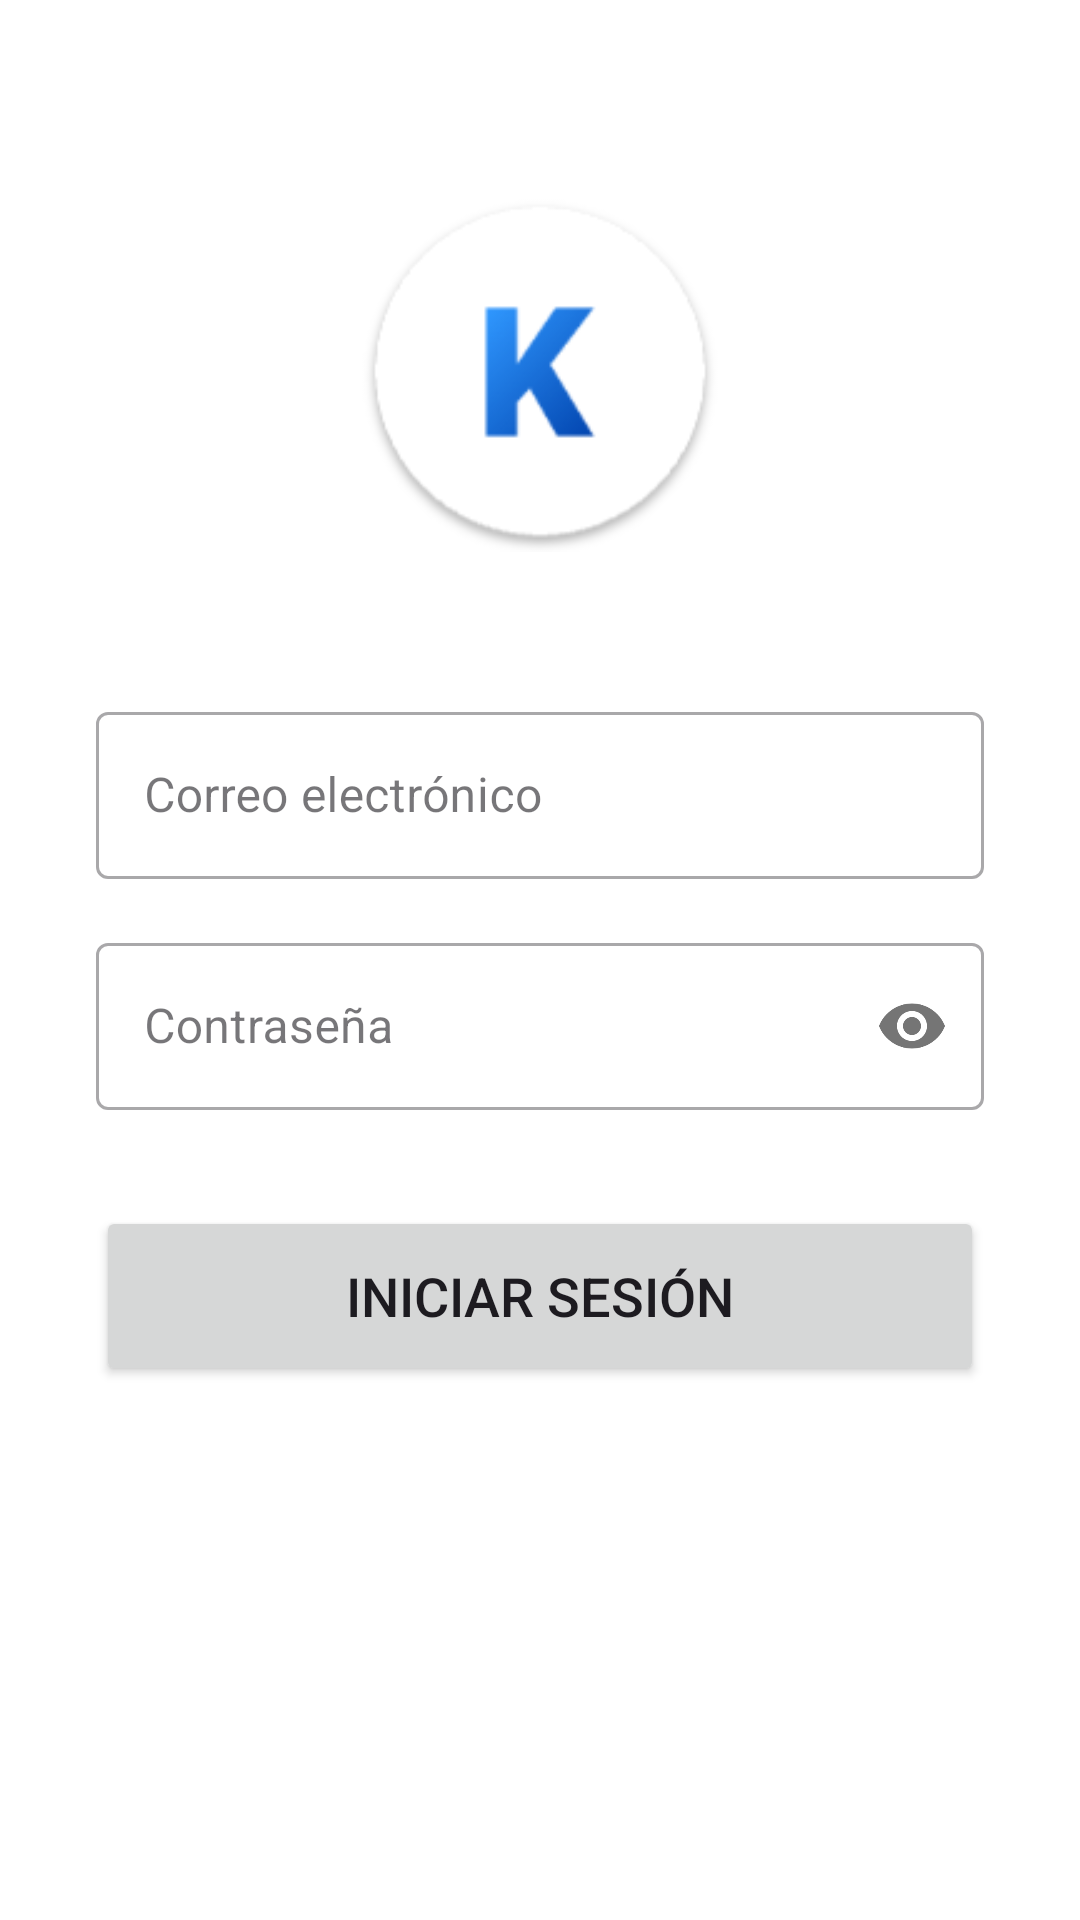

Layout XML and referenced resources for this Android screen:
<!-- AndroidManifest.xml: application theme Theme.KedoApp -->
<!-- res/layout/activity_auth.xml -->
<?xml version="1.0" encoding="utf-8"?>
<ScrollView xmlns:android="http://schemas.android.com/apk/res/android"
    xmlns:app="http://schemas.android.com/apk/res-auto"
    android:layout_width="match_parent"
    android:layout_height="match_parent"
    android:fillViewport="true"
    android:background="@color/white">

    <androidx.constraintlayout.widget.ConstraintLayout
        android:layout_width="match_parent"
        android:layout_height="wrap_content"
        android:padding="32dp">

        <ImageView
            android:id="@+id/ivLogoAuth"
            android:layout_width="120dp"
            android:layout_height="120dp"
            android:layout_marginTop="32dp"
            android:src="@mipmap/ic_launcher"
            app:layout_constraintEnd_toEndOf="parent"
            app:layout_constraintStart_toStartOf="parent"
            app:layout_constraintTop_toTopOf="parent" />

        <com.google.android.material.button.MaterialButtonToggleGroup
            android:id="@+id/toggleGroupAuth"
            android:layout_width="match_parent"
            android:layout_height="wrap_content"
            android:layout_marginTop="32dp"
            app:singleSelection="true"
            app:selectionRequired="true"
            app:checkedButton="@+id/btnLoginTab"
            app:layout_constraintTop_toBottomOf="@id/ivLogoAuth">

            <Button
                android:id="@+id/btnLoginTab"
                style="@style/Widget.MaterialComponents.Button.OutlinedButton"
                android:layout_width="0dp"
                android:layout_height="wrap_content"
                android:layout_weight="1"
                android:text="Entrar" />

            <Button
                android:id="@+id/btnRegisterTab"
                style="@style/Widget.MaterialComponents.Button.OutlinedButton"
                android:layout_width="0dp"
                android:layout_height="wrap_content"
                android:layout_weight="1"
                android:text="Crear Cuenta" />
        </com.google.android.material.button.MaterialButtonToggleGroup>

        <LinearLayout
            android:id="@+id/layoutRegistroExtra"
            android:layout_width="match_parent"
            android:layout_height="wrap_content"
            android:layout_marginTop="16dp"
            android:orientation="vertical"
            android:visibility="gone"
            app:layout_constraintTop_toBottomOf="@id/toggleGroupAuth">

            <TextView
                android:layout_width="match_parent"
                android:layout_height="wrap_content"
                android:text="¿Cómo vas a usar KedoApp?"
                android:textColor="@color/black"
                android:textStyle="bold"
                android:layout_marginTop="8dp"/>

            <RadioGroup
                android:id="@+id/rgRol"
                android:layout_width="match_parent"
                android:layout_height="wrap_content"
                android:orientation="horizontal"
                android:layout_marginTop="8dp"
                android:layout_marginBottom="16dp">

                <RadioButton
                    android:id="@+id/rbCliente"
                    android:layout_width="0dp"
                    android:layout_height="wrap_content"
                    android:layout_weight="1"
                    android:checked="true"
                    android:text="Soy Cliente" />

                <RadioButton
                    android:id="@+id/rbEmpresa"
                    android:layout_width="0dp"
                    android:layout_height="wrap_content"
                    android:layout_weight="1"
                    android:text="Soy Empresa" />
            </RadioGroup>

            <com.google.android.material.textfield.TextInputLayout
                android:layout_width="match_parent"
                android:layout_height="wrap_content"
                android:hint="Nombre completo / Nombre de empresa"
                style="@style/Widget.MaterialComponents.TextInputLayout.OutlinedBox">

                <com.google.android.material.textfield.TextInputEditText
                    android:id="@+id/etNombre"
                    android:layout_width="match_parent"
                    android:layout_height="wrap_content"
                    android:inputType="textPersonName" />
            </com.google.android.material.textfield.TextInputLayout>
        </LinearLayout>

        <com.google.android.material.textfield.TextInputLayout
            android:id="@+id/tilEmail"
            style="@style/Widget.MaterialComponents.TextInputLayout.OutlinedBox"
            android:layout_width="match_parent"
            android:layout_height="wrap_content"
            android:layout_marginTop="16dp"
            android:hint="Correo electrónico"
            app:layout_constraintTop_toBottomOf="@id/layoutRegistroExtra">

            <com.google.android.material.textfield.TextInputEditText
                android:id="@+id/etEmail"
                android:layout_width="match_parent"
                android:layout_height="wrap_content"
                android:inputType="textEmailAddress" />
        </com.google.android.material.textfield.TextInputLayout>

        <com.google.android.material.textfield.TextInputLayout
            android:id="@+id/tilPassword"
            style="@style/Widget.MaterialComponents.TextInputLayout.OutlinedBox"
            android:layout_width="match_parent"
            android:layout_height="wrap_content"
            android:layout_marginTop="16dp"
            android:hint="Contraseña"
            app:passwordToggleEnabled="true"
            app:layout_constraintTop_toBottomOf="@id/tilEmail">

            <com.google.android.material.textfield.TextInputEditText
                android:id="@+id/etPassword"
                android:layout_width="match_parent"
                android:layout_height="wrap_content"
                android:inputType="textPassword" />
        </com.google.android.material.textfield.TextInputLayout>

        <Button
            android:id="@+id/btnAccionAuth"
            android:layout_width="match_parent"
            android:layout_height="60dp"
            android:layout_marginTop="32dp"
            android:text="Iniciar Sesión"
            android:textSize="18sp"
            app:layout_constraintTop_toBottomOf="@id/tilPassword" />

    </androidx.constraintlayout.widget.ConstraintLayout>
</ScrollView>
<!-- resources referenced by this layout -->
<resources>
  <!-- mipmap ic_launcher: png bitmap (mipmap-hdpi, 3659 bytes) -->
  <style name="Theme.KedoApp" parent="Base.Theme.KedoApp" />
  <style name="Base.Theme.KedoApp" parent="Theme.Material3.DayNight.NoActionBar">
          
          
      </style>
  <!-- not gathered from this repository: default colours our renderer supplied (Android Studio template values) -->
  <color name="black">#FF000000</color>
  <color name="white">#FFFFFFFF</color>
</resources>
